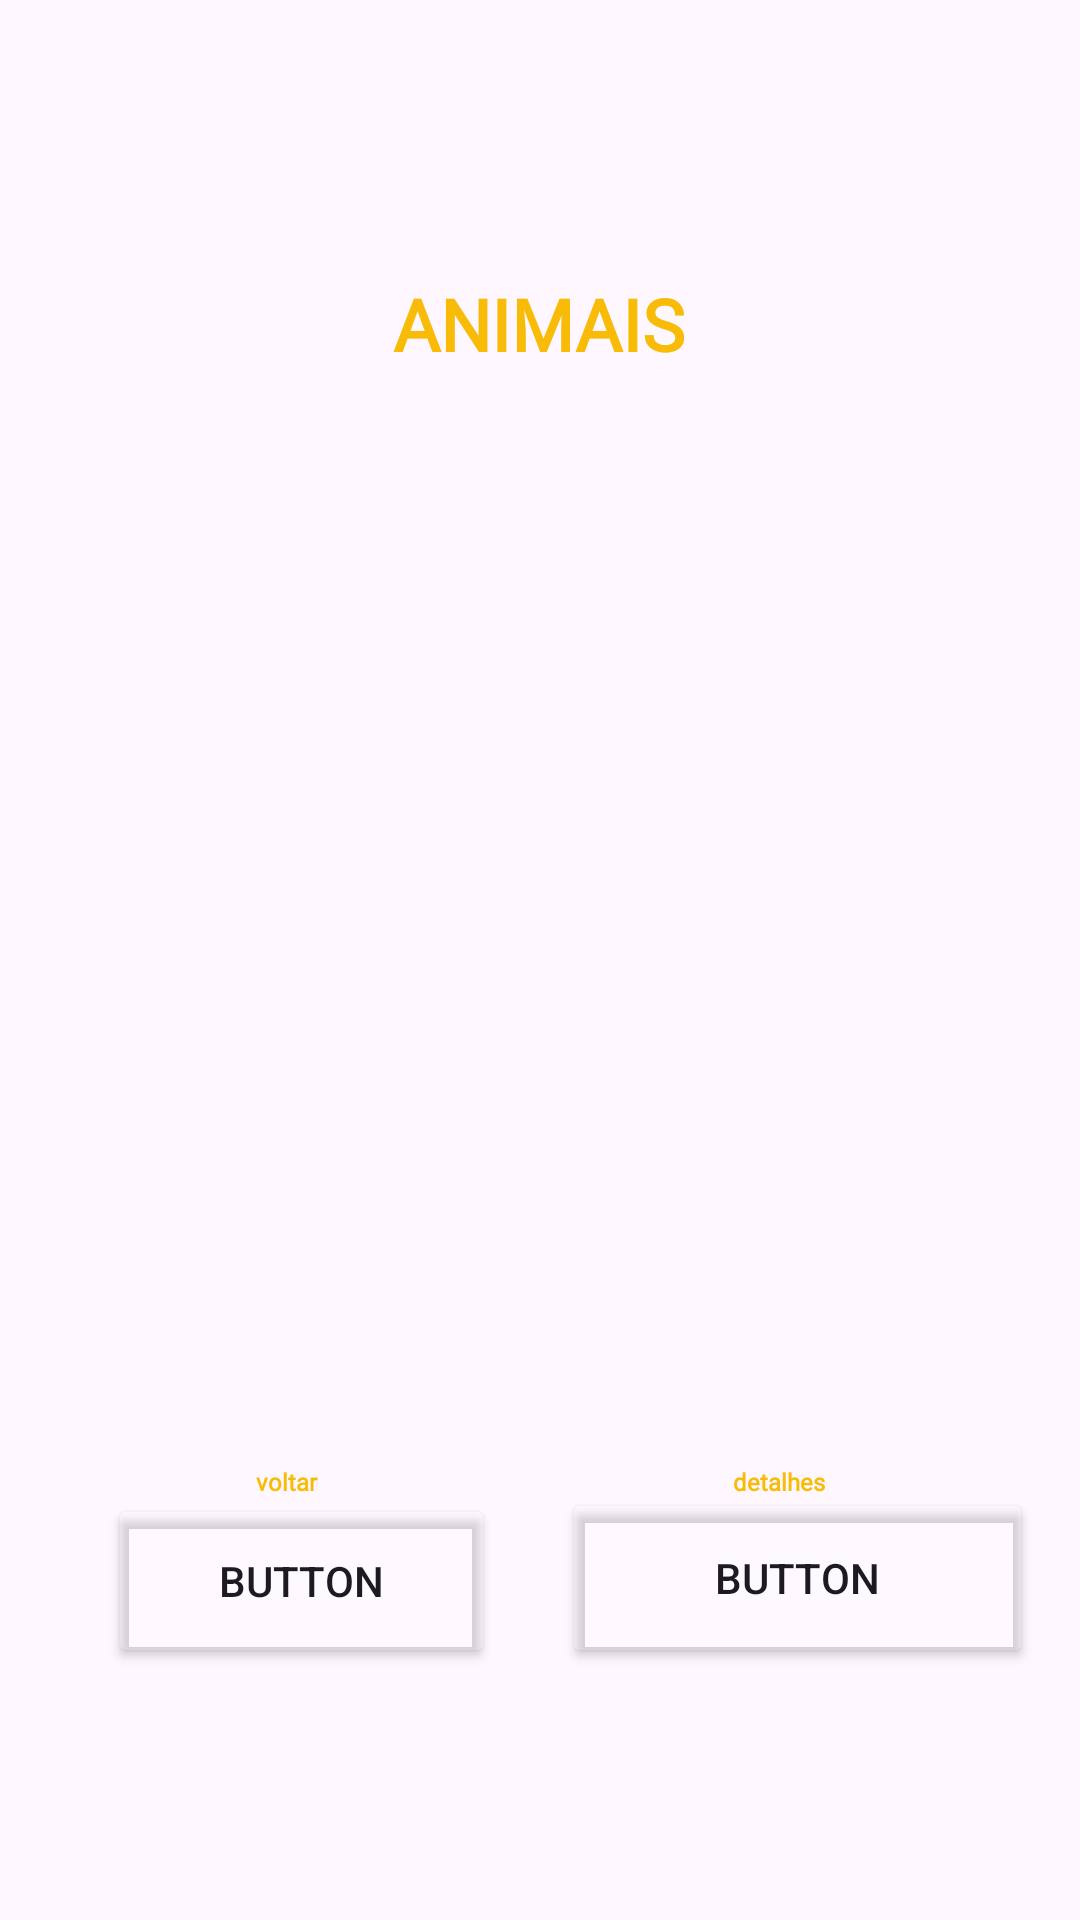

Layout XML and referenced resources for this Android screen:
<!-- AndroidManifest.xml: application theme Theme.StardewValley -->
<!-- res/layout/activity_animais.xml -->
<?xml version="1.0" encoding="utf-8"?>
<androidx.constraintlayout.widget.ConstraintLayout xmlns:android="http://schemas.android.com/apk/res/android"
    xmlns:app="http://schemas.android.com/apk/res-auto"
    xmlns:tools="http://schemas.android.com/tools"
    android:layout_width="match_parent"
    android:layout_height="match_parent"
    tools:context=".animais">

    <ImageView
        android:id="@+id/imageView4"
        android:layout_width="wrap_content"
        android:layout_height="wrap_content"
        app:srcCompat="@drawable/animais"
        tools:ignore="MissingConstraints"
        tools:layout_editor_absoluteX="0dp"
        tools:layout_editor_absoluteY="0dp" />

    <TextView
        android:id="@+id/textView"
        android:layout_width="176dp"
        android:layout_height="40dp"
        android:layout_marginTop="88dp"
        android:elegantTextHeight="true"
        android:fontFamily="@font/press_start_2p"
        android:text="ANIMAIS"
        android:textAlignment="center"
        android:textAllCaps="false"
        android:textColor="#F8BC08"
        android:textSize="24sp"
        android:textStyle="bold"
        app:layout_constraintEnd_toEndOf="parent"
        app:layout_constraintHorizontal_bias="0.497"
        app:layout_constraintStart_toStartOf="parent"
        app:layout_constraintTop_toTopOf="parent"
        tools:ignore="MissingConstraints" />

    <TextView
        android:id="@+id/textView2"
        android:layout_width="140dp"
        android:layout_height="13dp"
        android:layout_marginBottom="140dp"
        android:elegantTextHeight="true"
        android:fontFamily="@font/press_start_2p"
        android:text="detalhes"
        android:textAlignment="center"
        android:textAllCaps="false"
        android:textColor="#F8BC08"
        android:textSize="8sp"
        android:textStyle="bold"
        app:layout_constraintBottom_toBottomOf="parent"
        app:layout_constraintEnd_toEndOf="parent"
        app:layout_constraintHorizontal_bias="0.534"
        app:layout_constraintStart_toEndOf="@+id/textView3"
        tools:ignore="MissingConstraints" />

    <TextView
        android:id="@+id/textView3"
        android:layout_width="119dp"
        android:layout_height="13dp"
        android:layout_marginStart="36dp"
        android:layout_marginBottom="140dp"
        android:elegantTextHeight="true"
        android:fontFamily="@font/press_start_2p"
        android:text="voltar"
        android:textAlignment="center"
        android:textAllCaps="false"
        android:textColor="#F8BC08"
        android:textSize="8sp"
        android:textStyle="bold"
        app:layout_constraintBottom_toBottomOf="parent"
        app:layout_constraintStart_toStartOf="parent"
        tools:ignore="MissingConstraints" />

    <Button
        android:id="@+id/button"
        android:layout_width="129dp"
        android:layout_height="58dp"
        android:layout_marginStart="36dp"
        android:layout_marginBottom="84dp"
        android:backgroundTint="#2AFFFFFF"
        android:onClick="MainActivity"
        android:text="Button"
        app:layout_constraintBottom_toBottomOf="parent"
        app:layout_constraintStart_toStartOf="parent"
        tools:ignore="MissingConstraints" />

    <Button
        android:id="@+id/button_site2"
        android:layout_width="157dp"
        android:layout_height="60dp"
        android:layout_marginBottom="84dp"
        android:backgroundTint="#25FFFFFF"
        android:text="Button"
        app:layout_constraintBottom_toBottomOf="parent"
        app:layout_constraintEnd_toEndOf="parent"
        app:layout_constraintHorizontal_bias="0.588"
        app:layout_constraintStart_toEndOf="@+id/button"
        tools:ignore="MissingConstraints" />
</androidx.constraintlayout.widget.ConstraintLayout>
<!-- resources referenced by this layout -->
<resources>
  <style name="Theme.StardewValley" parent="Base.Theme.StardewValley" />
  <style name="Base.Theme.StardewValley" parent="Theme.Material3.DayNight.NoActionBar">
          
          
      </style>
</resources>
